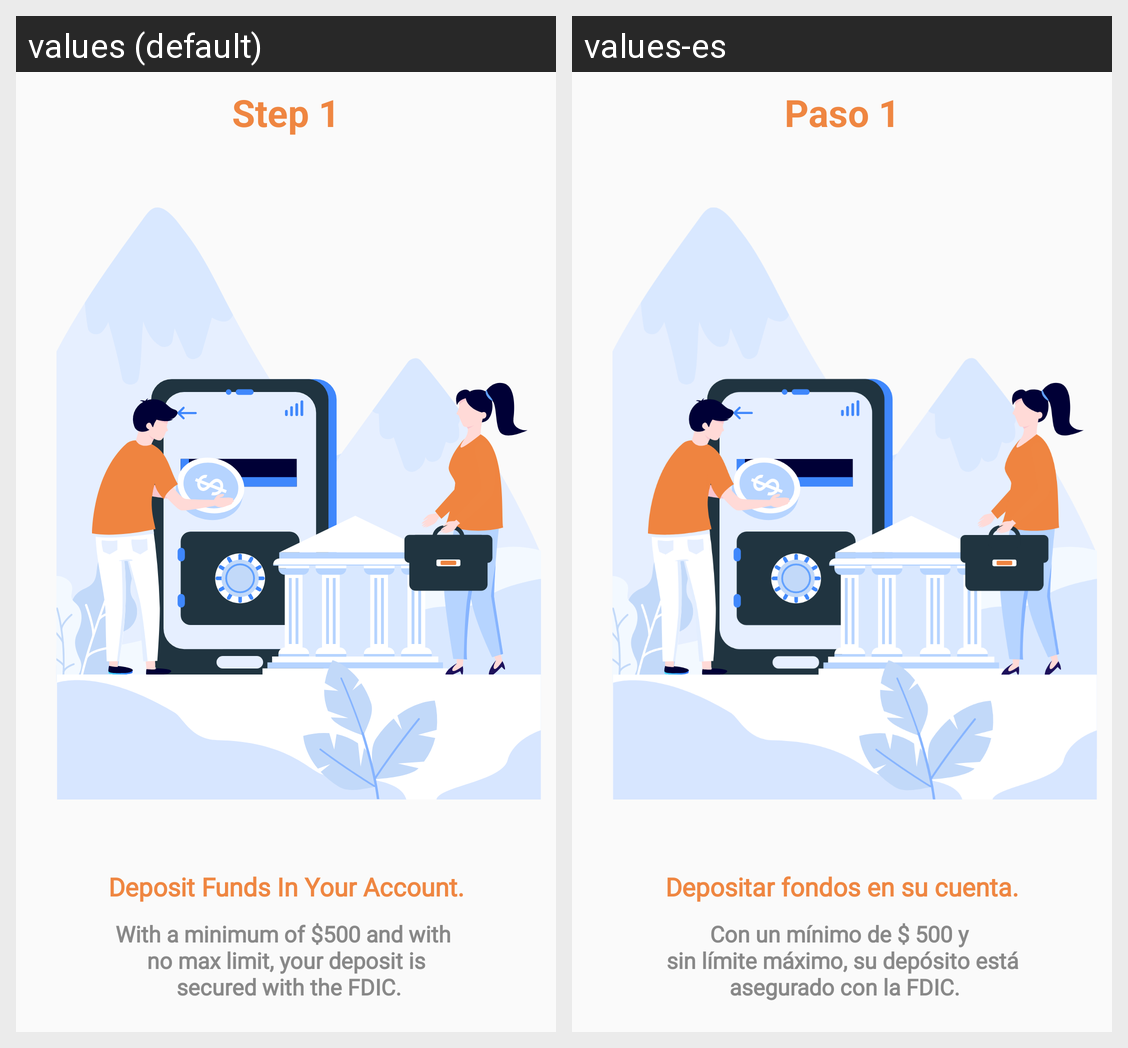

The Android screen above is rendered under two locales of the same app. Produce the string resources it draws, with the default and per-locale values.
Android screen res/layout/step1.xml rendered under 2 locales, left to right: values (default), values-es. Device: Nexus 5 (rendered at 1080×1920; each locale shown at half size, 540×960, under a caption strip naming it); theme Theme.ZeraApp.
Strings drawn on this screen, with the default value and each locale's value (text and hints the layout hard-codes, and strings that could not be matched under every locale, appear in the picture but are not listed):

step1
  values: Step 1
  values-es: Paso 1

depositfundinAccount
  values: Deposit Funds In Your Account.
  values-es: Depositar fondos en su cuenta.

step1Message
  values: With a minimum of $500 and with 
       no max limit, your deposit is 
       secured with the FDIC.
  values-es: Con un mínimo de $ 500 y 
       sin límite máximo, su depósito está 
       asegurado con la FDIC.
